Image classification data set "dataset" (zqswjtu/graduation on GitHub). Class labels (6): electric cooker, handbag, instant noodles, milk, shoe, toothbrush.

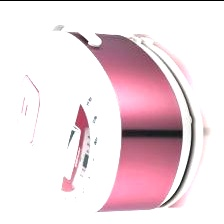
Label: electric cooker

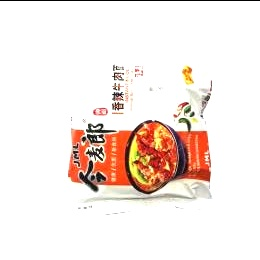
Label: instant noodles

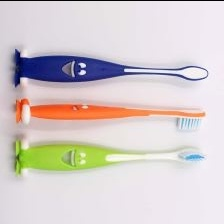
Label: toothbrush

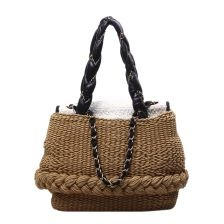
Label: handbag

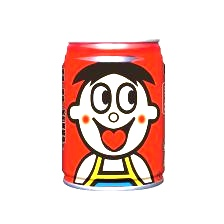
Label: milk

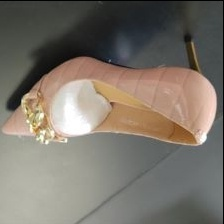
Label: shoe
